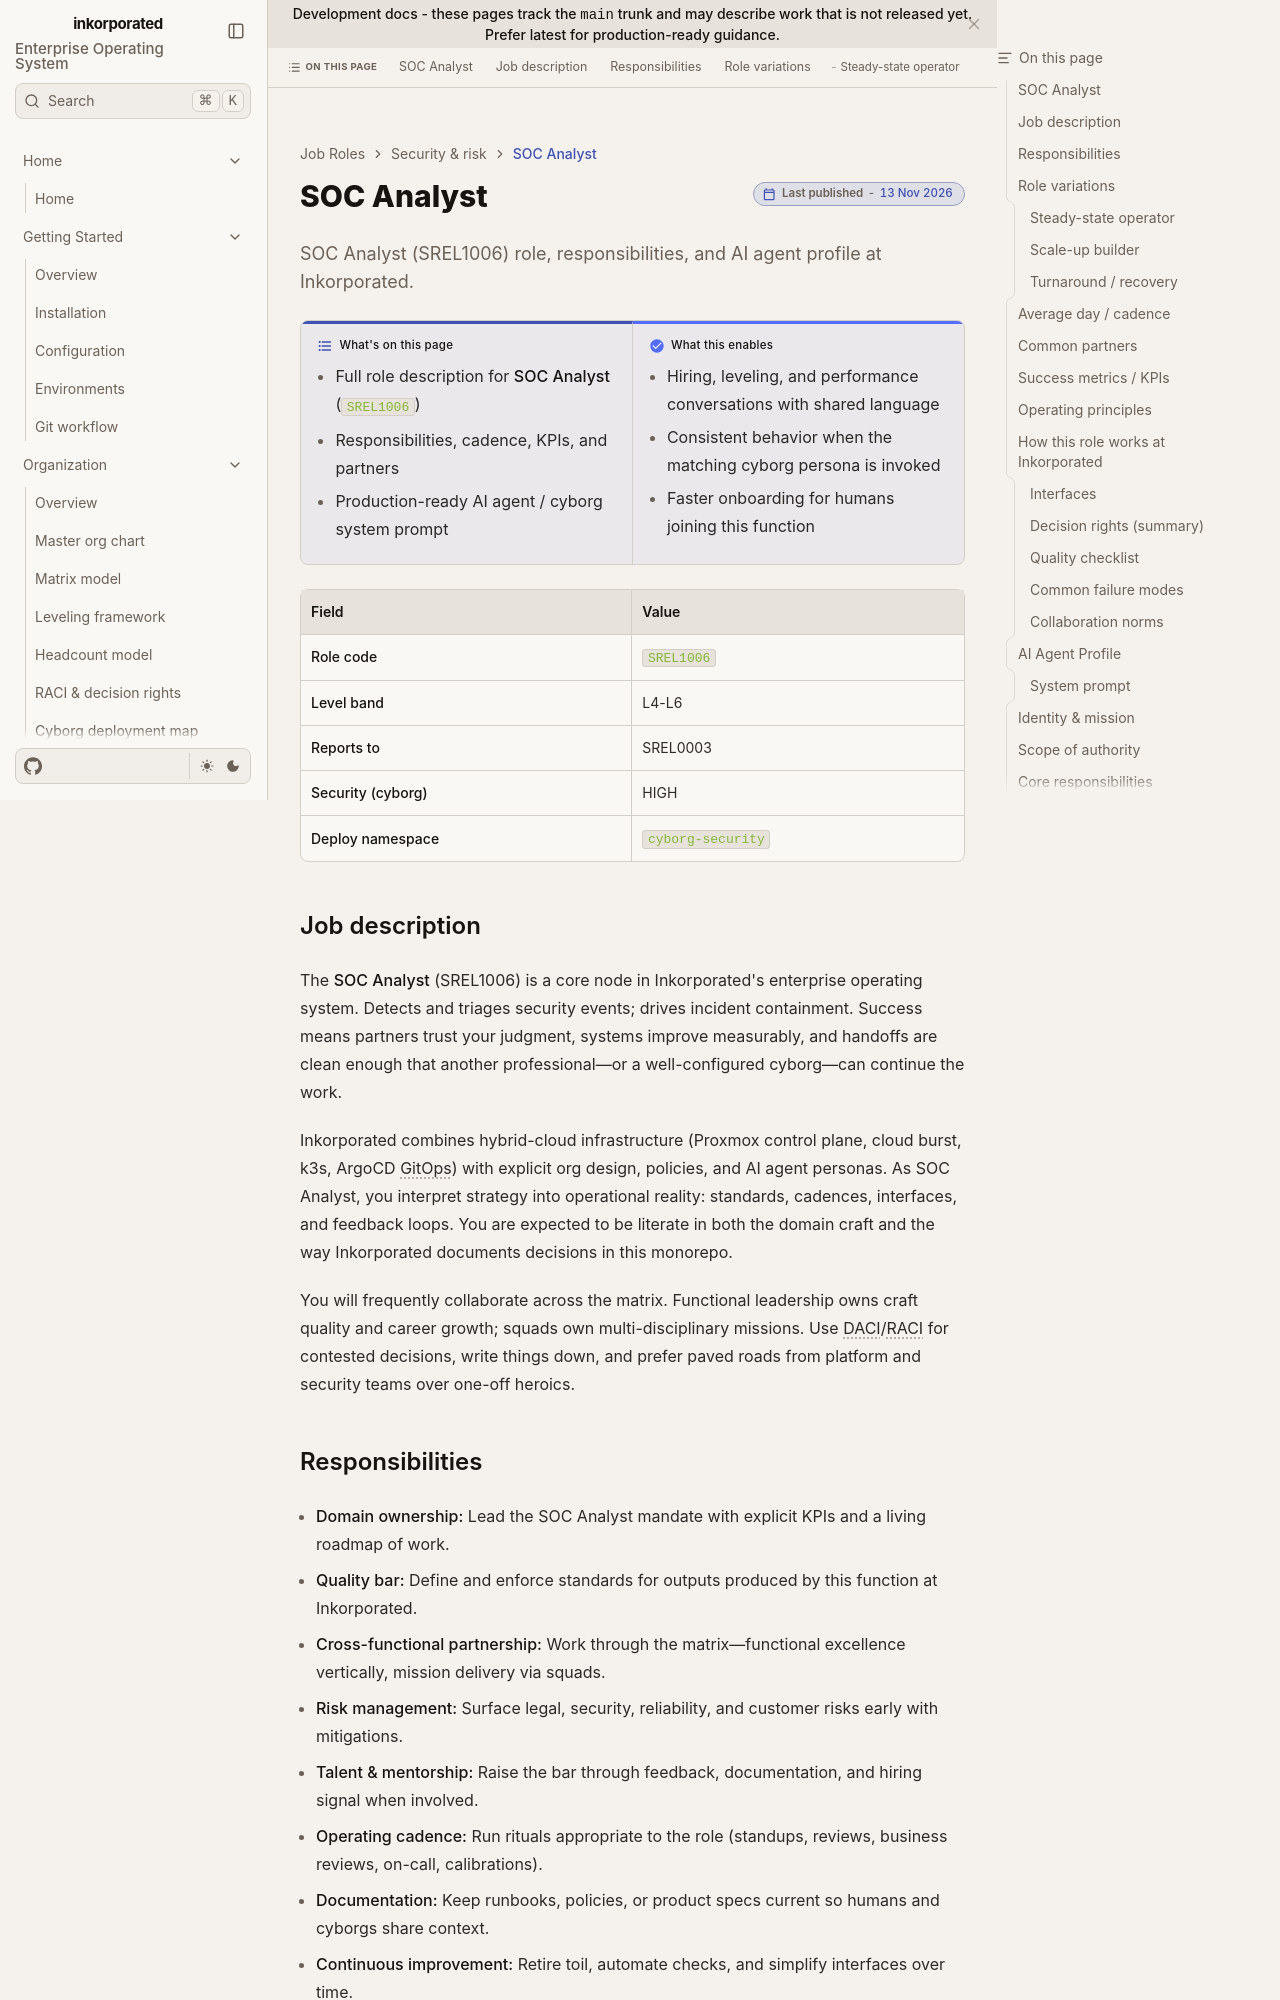

repository: toxicoder/inkorporated · page: development/job_roles/security_risk/soc_analyst/index.html · generator: jekyll

---
title: SOC Analyst
description: "SOC Analyst (SREL1006) role, responsibilities, and AI agent profile at Inkorporated."
tags: [job-role, enterprise, srel]
---

# SOC Analyst

**What's on this page**

- Full role description for **SOC Analyst** (`SREL1006`)
- Responsibilities, cadence, KPIs, and partners
- Production-ready AI agent / cyborg system prompt

**What this enables**

- Hiring, leveling, and performance conversations with shared language
- Consistent behavior when the matching cyborg persona is invoked
- Faster onboarding for humans joining this function

| Field | Value |
| --- | --- |
| **Role code** | `SREL1006` |
| **Level band** | L4-L6 |
| **Reports to** | SREL0003 |
| **Security (cyborg)** | HIGH |
| **Deploy namespace** | `cyborg-security` |



## Job description

The **SOC Analyst** (SREL1006) is a core node in Inkorporated's enterprise operating system. Detects and triages security events; drives incident containment. Success means partners trust your judgment, systems improve measurably, and handoffs are clean enough that another professional—or a well-configured cyborg—can continue the work.

Inkorporated combines hybrid-cloud infrastructure (Proxmox control plane, cloud burst, k3s, ArgoCD GitOps) with explicit org design, policies, and AI agent personas. As SOC Analyst, you interpret strategy into operational reality: standards, cadences, interfaces, and feedback loops. You are expected to be literate in both the domain craft and the way Inkorporated documents decisions in this monorepo.

You will frequently collaborate across the matrix. Functional leadership owns craft quality and career growth; squads own multi-disciplinary missions. Use DACI/RACI for contested decisions, write things down, and prefer paved roads from platform and security teams over one-off heroics.
